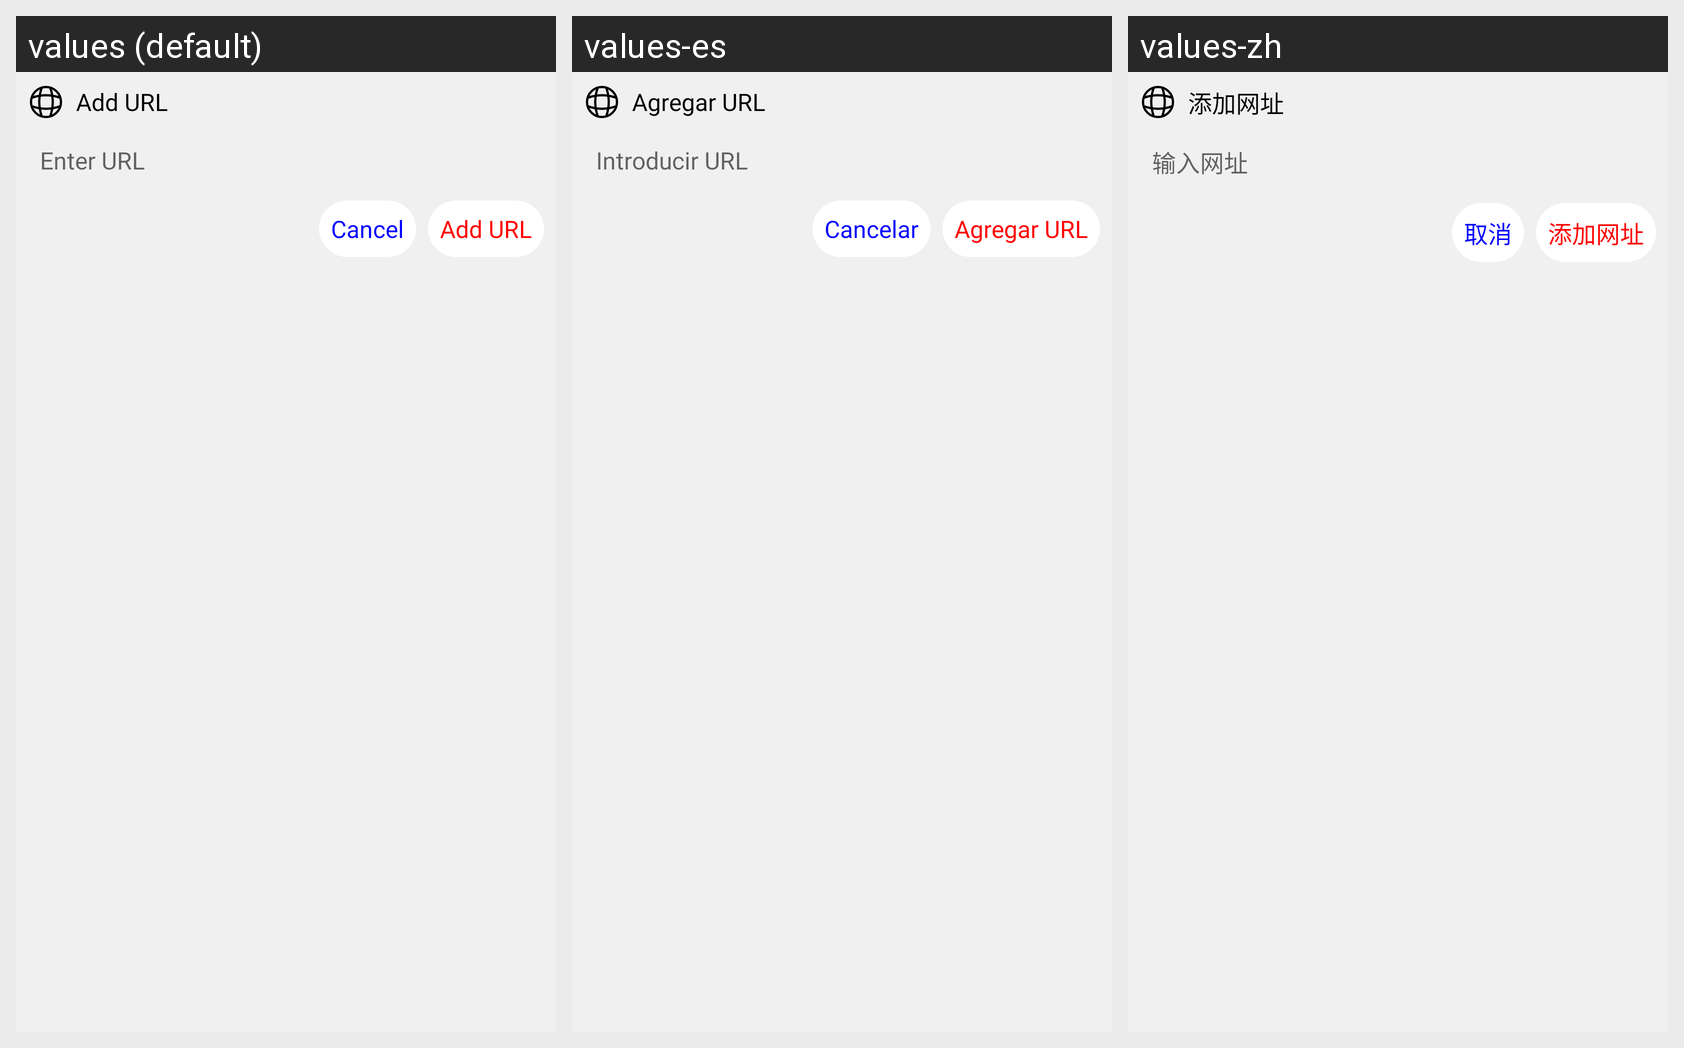

Translations of the strings shown on this Android screen, per locale in the grid:
Android screen res/layout/layout_add_url.xml rendered under 3 locales, left to right: values (default), values-es, values-zh. Device: Nexus 5 (rendered at 1080×1920; each locale shown at half size, 540×960, under a caption strip naming it); theme Theme.AdvancedNotes.
Other locales in the repository, not shown: values-ar, values-fr, values-ru.
Strings drawn on this screen, with the default value and each locale's value (text and hints the layout hard-codes, and strings that could not be matched under every locale, appear in the picture but are not listed):

add_url
  values: Add URL
  values-es: Agregar URL
  values-zh: 添加网址

enter_url
  values: Enter URL
  values-es: Introducir URL
  values-zh: 输入网址

cancel
  values: Cancel
  values-es: Cancelar
  values-zh: 取消
